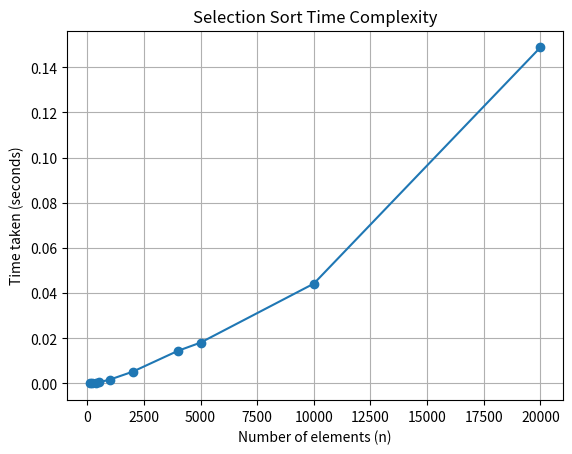

This chart was generated by the following Python code:
import matplotlib.pyplot as plt

n_values = [100, 200, 400, 500, 1000, 2000,
            4000, 5000, 10000, 20000]
time_taken = [0.000037, 0.000110, 0.000330, 0.000469, 0.001713,
              0.005180, 0.014430, 0.018078, 0.044199, 0.148808]
plt.plot(n_values, time_taken, marker="o")
plt.title("Selection Sort Time Complexity")
plt.xlabel("Number of elements (n)")
plt.ylabel("Time taken (seconds)")
plt.grid(True)
plt.show()
